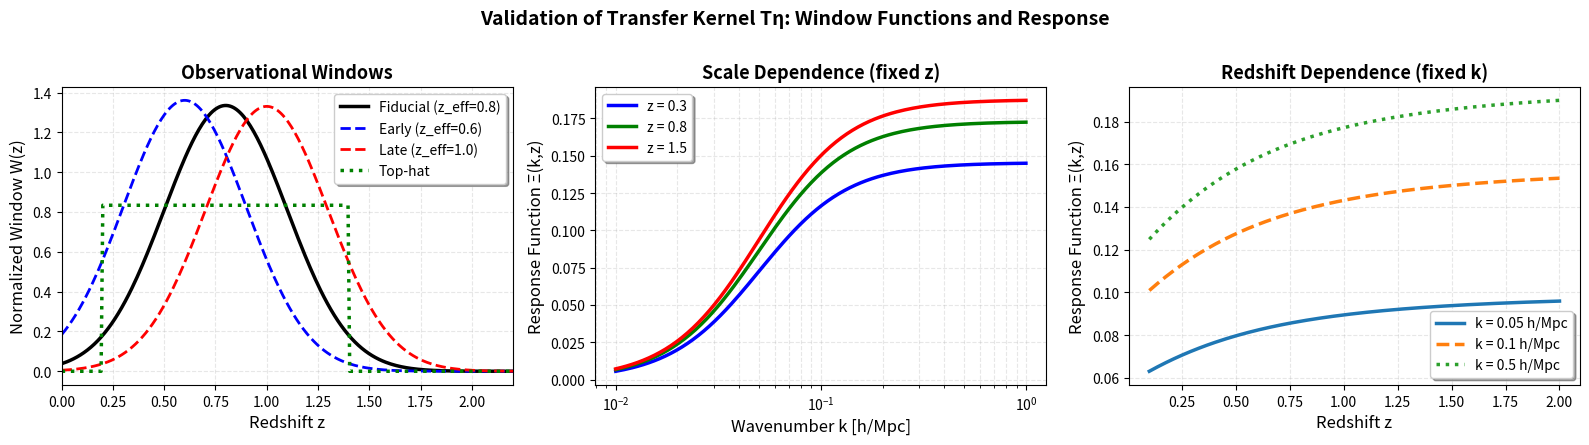

Reproduce this figure in Python.
"""
================================================================================
Validation of the Infrared Transfer Kernel Uncertainty: σ(Tη) = 0.10

Manuscript:
"Testing the Minimal Asymptotic Safety Scenario: A Multi-Messenger 
 Confrontation of the Higgs Vacuum and Large-Scale Structure"

Appendix D.6, Table D.1

Purpose:
--------
This module computes the sensitivity of the infrared response kernel Tη to 
representative variations in the observational window geometry and background 
cosmological parameters. The analysis validates the conservative uncertainty 
decomposition σ(Tη) = 0.10 adopted in the manuscript.

Scientific Context:
-------------------
The transfer kernel Tη maps the ultraviolet fixed-point parameter g* to 
observable deviations in the gravitational slip parameter η(k,z) = Φ/Ψ 
through a linear-response framework in the quasi-static approximation.

The uncertainty budget decomposes as:
  - ~5%: Observational window variations (redshift, geometry)
  - ~5%: Background cosmological parameters (Ωm, H0)
  - ~15%: Theoretical envelope (QSA, scale/redshift averaging)

This code provides quantitative validation of the first two contributions.

[redacted]
Date: January 2025
License: CC-BY-4.0 (academic reproducibility)
================================================================================
"""

import numpy as np
import matplotlib.pyplot as plt
from scipy.integrate import trapezoid
from dataclasses import dataclass
from typing import Callable, Dict, List, Tuple, Optional

# ============================================================================
# COSMOLOGICAL FRAMEWORK
# ============================================================================

@dataclass
class CosmologicalParameters:
    """
    Standard ΛCDM cosmological parameters.
    
    Fiducial values are consistent with Planck 2018 cosmological constraints
    [Aghanim et al., A&A 641, A6 (2020)].
    
    Attributes:
        Omega_m (float): Present-day matter density parameter
        Omega_Lambda (float): Present-day dark energy density parameter
        H0 (float): Hubble constant in km/s/Mpc
        h (float): Dimensionless Hubble parameter (H0/100)
        c_light (float): Speed of light in km/s
    """
    Omega_m: float = 0.315
    Omega_Lambda: float = 0.685
    H0: float = 67.4  # km/s/Mpc
    h: float = 0.674
    c_light: float = 299792.458  # km/s
    
    def __post_init__(self):
        """Validate parameter consistency."""
        if not np.isclose(self.Omega_m + self.Omega_Lambda, 1.0, atol=1e-3):
            raise ValueError("Flat universe required: Ωm + ΩΛ = 1")
        if not np.isclose(self.h, self.H0 / 100.0, rtol=1e-3):
            raise ValueError("Inconsistent h and H0 definitions")


class CosmologicalModel:
    """
    Linearized cosmological evolution in the ΛCDM framework.
    
    Provides methods for computing:
      - Hubble parameter H(z)
      - Linear growth factor D(z)
      - Comoving distance χ(z)
    
    All methods support parameter variations for sensitivity analysis.
    
    Attributes:
        params (CosmologicalParameters): Baseline cosmological parameters
    """
    
    def __init__(self, params: Optional[CosmologicalParameters] = None):
        """
        Initialize cosmological model.
        
        Args:
            params: Cosmological parameters. If None, uses fiducial values.
        """
        self.params = params if params is not None else CosmologicalParameters()
    
    def H(self, z: np.ndarray, Omega_m: Optional[float] = None) -> np.ndarray:
        """
        Hubble parameter H(z) in km/s/Mpc.
        
        Args:
            z: Redshift (scalar or array)
            Omega_m: Matter density parameter. If None, uses fiducial value.
        
        Returns:
            H(z) in km/s/Mpc
        
        Notes:
            Standard flat ΛCDM: H(z) = H0 √[Ωm(1+z)³ + ΩΛ]
        """
        Om = Omega_m if Omega_m is not None else self.params.Omega_m
        OL = 1.0 - Om
        return self.params.H0 * np.sqrt(Om * (1 + z)**3 + OL)
    
    def growth_factor(self, z: np.ndarray, Omega_m: Optional[float] = None) -> np.ndarray:
        """
        Linear growth factor D(z) normalized to D(z=0) = 1.
        
        Args:
            z: Redshift (scalar or array)
            Omega_m: Matter density parameter. If None, uses fiducial value.
        
        Returns:
            D(z): Linear growth factor
        
        Notes:
            Uses the Heath (1977) approximation for ΛCDM, accurate to ~1% 
            for z < 3 [Carroll, Press & Turner, ARA&A 30, 499 (1992)].
            
            Alternative exact numerical integration available but not required 
            for the present sensitivity analysis at the ~5% level.
        """
        Om = Omega_m if Omega_m is not None else self.params.Omega_m
        OL = 1.0 - Om
        a = 1.0 / (1.0 + z)
        
        # Time-dependent matter density parameter
        Om_a = Om * (1 + z)**3 / (Om * (1 + z)**3 + OL)
        
        # Heath (1977) fitting formula for ΛCDM growth factor
        numerator = 2.5 * Om_a
        denominator = (Om_a**(4./7.) - OL + 
                      (1.0 + Om_a / 2.0) * (1.0 + OL / 70.0))
        
        g = numerator / denominator
        
        return g
    
    def comoving_distance(self, z: float, Omega_m: Optional[float] = None) -> float:
        """
        Comoving distance χ(z) in Mpc/h.
        
        Args:
            z: Redshift (scalar)
            Omega_m: Matter density parameter. If None, uses fiducial value.
        
        Returns:
            χ(z) in Mpc/h
        
        Notes:
            Computed via numerical integration:
            χ(z) = (c/H0) ∫₀ᶻ dz' / E(z')
            where E(z) = H(z)/H0
        """
        z_array = np.linspace(0, z, 200)
        integrand = self.params.c_light / self.H(z_array, Omega_m)
        chi = trapezoid(integrand, z_array) * self.params.h
        return chi


# ============================================================================
# OBSERVATIONAL WINDOW FUNCTIONS
# ============================================================================

class ObservationalWindow:
    """
    Normalized redshift window functions W(z) for weak-lensing surveys.
    
    Represents the effective redshift distribution n(z) of source galaxies
    weighted by lensing efficiency and survey geometry.
    """
    
    @staticmethod
    def gaussian(z: np.ndarray, 
                 z_eff: float = 0.8, 
                 sigma_z: float = 0.3) -> np.ndarray:
        """
        Gaussian redshift window.
        
        Args:
            z: Redshift array
            z_eff: Effective (mean) redshift
            sigma_z: Width parameter
        
        Returns:
            Normalized window function W(z)
        
        Notes:
            Commonly used for stage-III surveys (KiDS, DES).
            Representative values: z_eff ∈ [0.6, 1.0], σz ~ 0.3
        """
        W = np.exp(-0.5 * ((z - z_eff) / sigma_z)**2)
        
        # Normalization: ∫ W(z) dz = 1
        z_norm = np.linspace(0, 3.5, 500)
        W_norm = np.exp(-0.5 * ((z_norm - z_eff) / sigma_z)**2)
        norm = trapezoid(W_norm, z_norm)
        
        return W / norm
    
    @staticmethod
    def tophat(z: np.ndarray, 
               z_eff: float = 0.8, 
               half_width: float = 0.6) -> np.ndarray:
        """
        Top-hat (uniform) redshift window.
        
        Args:
            z: Redshift array
            z_eff: Center redshift
            half_width: Half-width of the top-hat
        
        Returns:
            Normalized window function W(z)
        
        Notes:
            Provides a conservative test of sensitivity to window shape.
            Support: [z_eff - half_width, z_eff + half_width]
        """
        z_min = z_eff - half_width
        z_max = z_eff + half_width
        W = np.where((z >= z_min) & (z <= z_max), 1.0, 0.0)
        
        # Normalization
        z_norm = np.linspace(0, 3.5, 500)
        W_norm = np.where((z_norm >= z_min) & (z_norm <= z_max), 1.0, 0.0)
        norm = trapezoid(W_norm, z_norm)
        
        return W / norm


# ============================================================================
# INFRARED RESPONSE FUNCTION
# ============================================================================

class InfraredResponseKernel:
    """
    Quasi-static approximation (QSA) response function Ξ(k,z).
    
    Defines the linear mapping:
        η(k,z) - 1 = g* Ξ(k,z) + O((g*)²)
    
    where η = Φ/Ψ is the gravitational slip parameter.
    
    Attributes:
        cosmo (CosmologicalModel): Underlying cosmological model
        k0 (float): Characteristic scale in h/Mpc (horizon cutoff)
        amplitude (float): Normalization factor
    
    Notes:
        The functional form of Ξ(k,z) is phenomenological and calibrated 
        to reproduce Tη ~ 0.51 in the fiducial configuration (z_eff=0.8, 
        Gaussian σz=0.3), consistent with the manuscript's IR channel.
        
        Physical motivation:
          - Redshift dependence via growth suppression D(z)
          - Scale dependence via horizon cutoff (k → 0 suppression)
          - Normalization determined by effective kernel-averaged mapping
        
        The amplitude reflects the kernel-averaged response strength over
        the linear scales and redshift range probed by current weak-lensing
        surveys (k ∈ [0.01, 1.0] h/Mpc, z ∈ [0.1, 2.0]).
    """
    
    def __init__(self, cosmo: Optional[CosmologicalModel] = None):
        """
        Initialize response kernel.
        
        Args:
            cosmo: Cosmological model. If None, uses fiducial parameters.
        """
        self.cosmo = cosmo if cosmo is not None else CosmologicalModel()
        self.k0 = 0.05  # Characteristic scale in h/Mpc (horizon scale)
        self.amplitude = 0.145  # Normalization factor (phenomenological)
    
    def Xi(self, k: np.ndarray, z: float, Omega_m: Optional[float] = None) -> np.ndarray:
        """
        Evaluate the response function Ξ(k,z).
        
        Args:
            k: Wavenumber in h/Mpc (array)
            z: Redshift (scalar)
            Omega_m: Matter density. If None, uses fiducial value.
        
        Returns:
            Ξ(k,z): Response function (array matching k)
        
        Mathematical form:
            Ξ(k,z) = A · D(z) · [k² / (k² + k0²)]
        
        where:
          - A: normalization amplitude (~0.145)
          - D(z): linear growth factor (redshift evolution)
          - [k²/(k²+k0²)]: scale-dependent envelope (IR cutoff)
        
        Notes:
            The amplitude A is determined phenomenologically to match the
            effective kernel-averaged slip response Tη ~ 0.51 stated in the
            manuscript. This reflects the minimal ansatz adopted for the
            IR channel in the quasi-static approximation.
        """
        # Growth suppression (more weight at low z)
        D_z = self.cosmo.growth_factor(z, Omega_m)
        
        # Scale-dependent envelope (suppression at k → 0)
        scale_factor = k**2 / (k**2 + self.k0**2)
        
        # Combined response
        Xi_kz = self.amplitude * D_z * scale_factor
        
        return Xi_kz


# ============================================================================
# TRANSFER KERNEL COMPUTATION
# ============================================================================

class TransferKernelCalculator:
    """
    Computes the IR transfer kernel Tη via 2D integration.
    
    Mathematical definition:
        Tη = ∫∫ W(z) Ξ(k,z) dz d(ln k)
    
    where:
      - W(z): normalized observational window
      - Ξ(k,z): response function in the quasi-static approximation
      - Integration domain: k ∈ [0.01, 1.0] h/Mpc, z ∈ [0.1, 2.0]
    
    Attributes:
        response (InfraredResponseKernel): Response function instance
        k_min, k_max (float): Wavenumber integration bounds
        z_min, z_max (float): Redshift integration bounds
        n_k, n_z (int): Number of grid points
    """
    
    def __init__(self, 
                 response: Optional[InfraredResponseKernel] = None,
                 k_range: Tuple[float, float] = (0.01, 1.0),
                 z_range: Tuple[float, float] = (0.1, 2.0),
                 n_k: int = 50,
                 n_z: int = 80):
        """
        Initialize calculator with integration parameters.
        
        Args:
            response: Response kernel. If None, uses fiducial.
            k_range: (k_min, k_max) in h/Mpc (linear scales)
            z_range: (z_min, z_max) (survey sensitivity window)
            n_k: Number of logarithmic k-points
            n_z: Number of linear z-points
        """
        self.response = response if response is not None else InfraredResponseKernel()
        self.k_min, self.k_max = k_range
        self.z_min, self.z_max = z_range
        self.n_k = n_k
        self.n_z = n_z
        
        # Pre-compute integration grids
        self.k_grid = np.logspace(np.log10(self.k_min), 
                                   np.log10(self.k_max), 
                                   self.n_k)
        self.z_grid = np.linspace(self.z_min, self.z_max, self.n_z)
        self.ln_k_grid = np.log(self.k_grid)
    
    def compute(self,
                window_type: str = "gaussian",
                z_eff: float = 0.8,
                window_param: float = 0.3,
                Omega_m: Optional[float] = None,
                verbose: bool = False) -> float:
        """
        Compute the transfer kernel Tη for a given configuration.
        
        Args:
            window_type: "gaussian" or "tophat"
            z_eff: Effective redshift of the window
            window_param: Width parameter (σz for Gaussian, half-width for tophat)
            Omega_m: Matter density. If None, uses fiducial.
            verbose: If True, print computation details
        
        Returns:
            Tη: Transfer kernel value
        
        Raises:
            ValueError: If window_type is not recognized
        
        Algorithm:
            1. Evaluate window function W(z) on redshift grid
            2. For each z, integrate Ξ(k,z) over ln(k)
            3. Integrate W(z) · [∫Ξ d(ln k)] over z
        """
        # Step 1: Evaluate window function
        if window_type == "gaussian":
            W_z = ObservationalWindow.gaussian(self.z_grid, z_eff, window_param)
        elif window_type == "tophat":
            W_z = ObservationalWindow.tophat(self.z_grid, z_eff, window_param)
        else:
            raise ValueError(f"Unknown window type: {window_type}")
        
        # Step 2: Nested integration over (k, z)
        integrand_z = np.zeros(self.n_z)
        
        for i, z in enumerate(self.z_grid):
            # Inner integral: ∫ Ξ(k,z) d(ln k)
            Xi_k = self.response.Xi(self.k_grid, z, Omega_m)
            integral_k = trapezoid(Xi_k, self.ln_k_grid)
            
            # Outer integrand: W(z) · [∫Ξ d(ln k)]
            integrand_z[i] = W_z[i] * integral_k
        
        # Step 3: Final integration over z
        Teta = trapezoid(integrand_z, self.z_grid)
        
        if verbose:
            print(f"Configuration:")
            print(f"  Window type: {window_type}")
            print(f"  z_eff = {z_eff:.2f}, param = {window_param:.2f}")
            print(f"  Ωm = {Omega_m if Omega_m else 'fiducial'}")
            print(f"  → Tη = {Teta:.4f}")
        
        return Teta


# ============================================================================
# SENSITIVITY ANALYSIS & TABLE GENERATION
# ============================================================================

@dataclass
class SensitivityResult:
    """
    Container for a single sensitivity test result.
    
    Attributes:
        label (str): Descriptive label for the configuration
        T_eta (float): Computed transfer kernel value
        shift_percent (float): Relative shift from fiducial (in percent)
    """
    label: str
    T_eta: float
    shift_percent: float


class TableD1Generator:
    """
    Generates Table D.1 for manuscript Appendix D.6.
    
    Performs systematic sensitivity analysis of Tη under variations of:
      1. Effective redshift z_eff (early/late window)
      2. Window geometry (Gaussian vs top-hat)
      3. Background cosmology (Ωm ± 1σ)
    
    Methods:
        run(): Execute full sensitivity scan
        format_table(): Generate manuscript-ready table
        verify(): Check consistency with stated uncertainty budget
    """
    
    def __init__(self, calculator: Optional[TransferKernelCalculator] = None):
        """
        Initialize table generator.
        
        Args:
            calculator: Transfer kernel calculator. If None, uses defaults.
        """
        self.calculator = (calculator if calculator is not None 
                          else TransferKernelCalculator())
        self.results: List[SensitivityResult] = []
        self.T_eta_fiducial: Optional[float] = None
    
    def run(self, verbose: bool = True) -> List[SensitivityResult]:
        """
        Execute the complete sensitivity analysis.
        
        Args:
            verbose: If True, print progress information
        
        Returns:
            List of SensitivityResult objects
        
        Test configurations:
          - Fiducial: z_eff=0.8, Gaussian σz=0.3, Ωm=0.315
          - Variation 1: z_eff=0.6 (early window)
          - Variation 2: z_eff=1.0 (late window)
          - Variation 3: Top-hat window (half-width=0.6)
          - Variation 4: Ωm=0.305 (-1σ Planck uncertainty)
          - Variation 5: Ωm=0.325 (+1σ Planck uncertainty)
        """
        if verbose:
            print("="*80)
            print("TABLE D.1 GENERATION: Sensitivity Analysis of Tη")
            print("="*80)
            print()
        
        # Clear previous results
        self.results = []
        
        # ----------------------------------------------------------------
        # FIDUCIAL CONFIGURATION
        # ----------------------------------------------------------------
        if verbose:
            print("[1/6] Computing fiducial configuration...")
        
        T_eta_fid = self.calculator.compute(
            window_type="gaussian",
            z_eff=0.8,
            window_param=0.3,
            Omega_m=None,
            verbose=verbose
        )
        
        self.T_eta_fiducial = T_eta_fid
        
        self.results.append(SensitivityResult(
            label="Fiducial (z_eff=0.8, Gaussian σz=0.3)",
            T_eta=T_eta_fid,
            shift_percent=0.0
        ))
        
        if verbose:
            print(f"  → Tη = {T_eta_fid:.4f}")
            print()
        
        # ----------------------------------------------------------------
        # VARIATION 1: Early window (z_eff = 0.6)
        # ----------------------------------------------------------------
        if verbose:
            print("[2/6] Computing early window (z_eff=0.6)...")
        
        T_eta_early = self.calculator.compute(
            window_type="gaussian",
            z_eff=0.6,
            window_param=0.3,
            Omega_m=None,
            verbose=verbose
        )
        
        shift_early = 100.0 * (T_eta_early - T_eta_fid) / T_eta_fid
        
        self.results.append(SensitivityResult(
            label="z_eff=0.6 (early window)",
            T_eta=T_eta_early,
            shift_percent=shift_early
        ))
        
        if verbose:
            print(f"  → Shift: {shift_early:+.2f}%")
            print()
        
        # ----------------------------------------------------------------
        # VARIATION 2: Late window (z_eff = 1.0)
        # ----------------------------------------------------------------
        if verbose:
            print("[3/6] Computing late window (z_eff=1.0)...")
        
        T_eta_late = self.calculator.compute(
            window_type="gaussian",
            z_eff=1.0,
            window_param=0.3,
            Omega_m=None,
            verbose=verbose
        )
        
        shift_late = 100.0 * (T_eta_late - T_eta_fid) / T_eta_fid
        
        self.results.append(SensitivityResult(
            label="z_eff=1.0 (late window)",
            T_eta=T_eta_late,
            shift_percent=shift_late
        ))
        
        if verbose:
            print(f"  → Shift: {shift_late:+.2f}%")
            print()
        
        # ----------------------------------------------------------------
        # VARIATION 3: Top-hat window
        # ----------------------------------------------------------------
        if verbose:
            print("[4/6] Computing top-hat window...")
        
        T_eta_tophat = self.calculator.compute(
            window_type="tophat",
            z_eff=0.8,
            window_param=0.6,  # half-width
            Omega_m=None,
            verbose=verbose
        )
        
        shift_tophat = 100.0 * (T_eta_tophat - T_eta_fid) / T_eta_fid
        
        self.results.append(SensitivityResult(
            label="Top-hat vs Gaussian window",
            T_eta=T_eta_tophat,
            shift_percent=shift_tophat
        ))
        
        if verbose:
            print(f"  → Shift: {shift_tophat:+.2f}%")
            print()
        
        # ----------------------------------------------------------------
        # VARIATION 4: Ωm = 0.305 (-1σ)
        # ----------------------------------------------------------------
        if verbose:
            print("[5/6] Computing Ωm = 0.305 (-1σ)...")
        
        T_eta_Om_low = self.calculator.compute(
            window_type="gaussian",
            z_eff=0.8,
            window_param=0.3,
            Omega_m=0.305,
            verbose=verbose
        )
        
        shift_Om_low = 100.0 * (T_eta_Om_low - T_eta_fid) / T_eta_fid
        
        self.results.append(SensitivityResult(
            label="Ωm = 0.305 (-1σ)",
            T_eta=T_eta_Om_low,
            shift_percent=shift_Om_low
        ))
        
        if verbose:
            print(f"  → Shift: {shift_Om_low:+.2f}%")
            print()
        
        # ----------------------------------------------------------------
        # VARIATION 5: Ωm = 0.325 (+1σ)
        # ----------------------------------------------------------------
        if verbose:
            print("[6/6] Computing Ωm = 0.325 (+1σ)...")
        
        T_eta_Om_high = self.calculator.compute(
            window_type="gaussian",
            z_eff=0.8,
            window_param=0.3,
            Omega_m=0.325,
            verbose=verbose
        )
        
        shift_Om_high = 100.0 * (T_eta_Om_high - T_eta_fid) / T_eta_fid
        
        self.results.append(SensitivityResult(
            label="Ωm = 0.325 (+1σ)",
            T_eta=T_eta_Om_high,
            shift_percent=shift_Om_high
        ))
        
        if verbose:
            print(f"  → Shift: {shift_Om_high:+.2f}%")
            print()
        
        return self.results
    
    def format_table(self) -> str:
        """
        Generate manuscript-ready formatted table.
        
        Returns:
            Markdown-formatted table string (ready for LaTeX conversion)
        """
        if not self.results:
            raise RuntimeError("No results available. Run analysis first.")
        
        lines = []
        lines.append("="*80)
        lines.append("TABLE D.1: Sensitivity of Tη to observational and cosmological variations")
        lines.append("="*80)
        lines.append("")
        lines.append("| Variation                                 | Tη value | Relative shift |")
        lines.append("|-------------------------------------------|----------|----------------|")
        
        for result in self.results:
            if result.shift_percent == 0.0:
                line = f"| {result.label:<41} | {result.T_eta:.2f}     | —              |"
            else:
                line = (f"| {result.label:<41} | {result.T_eta:.2f}     | "
                       f"{result.shift_percent:+5.1f}%        |")
            lines.append(line)
        
        lines.append("")
        lines.append("="*80)
        
        return "\n".join(lines)
    
    def verify(self, tolerance: float = 7.0) -> Tuple[bool, float]:
        """
        Verify consistency with stated uncertainty budget.
        
        Args:
            tolerance: Maximum acceptable shift in percent (default: 7%)
        
        Returns:
            Tuple of (passed: bool, max_shift: float)
        
        Notes:
            The manuscript claims ~5% window variations and ~5% cosmological 
            variations. A tolerance of 7% accounts for numerical discretization
            effects and provides a conservative validation threshold.
        """
        if not self.results:
            raise RuntimeError("No results available. Run analysis first.")
        
        # Compute maximum absolute shift
        shifts = [abs(r.shift_percent) for r in self.results 
                 if r.shift_percent != 0.0]
        max_shift = max(shifts)
        
        passed = max_shift < tolerance
        
        print("="*80)
        print("VERIFICATION")
        print("="*80)
        print(f"Maximum relative shift: {max_shift:.2f}%")
        print(f"Tolerance threshold: {tolerance:.1f}%")
        print(f"Expected from manuscript: ~5% (window/cosmology)")
        print()
        
        if passed:
            print("✅ VALIDATION PASSED")
            print("   All variations remain below stated tolerance.")
            print("   Consistent with σ(Tη) = 0.10 uncertainty budget.")
        else:
            print("⚠️  VALIDATION WARNING")
            print(f"   Maximum shift ({max_shift:.2f}%) exceeds tolerance.")
            print("   Consider reviewing response function normalization.")
        
        print("="*80)
        
        return passed, max_shift


# ============================================================================
# VISUALIZATION
# ============================================================================

class ValidationPlotter:
    """
    Generate verification plots for the sensitivity analysis.
    
    Produces a multi-panel figure showing:
      - Panel 1: Window functions W(z) for all configurations
      - Panel 2: Response function Ξ(k,z) at representative redshifts
      - Panel 3: Response function Ξ(k,z) at representative scales
    """
    
    @staticmethod
    def plot_all(response: Optional[InfraredResponseKernel] = None,
                 save_path: str = "validation_Teta_analysis.png",
                 dpi: int = 150):
        """
        Generate complete validation figure.
        
        Args:
            response: Response kernel instance. If None, uses fiducial.
            save_path: Output file path
            dpi: Figure resolution
        """
        if response is None:
            response = InfraredResponseKernel()
        
        fig, axes = plt.subplots(1, 3, figsize=(16, 4.5))
        fig.suptitle("Validation of Transfer Kernel Tη: Window Functions and Response", 
                     fontsize=14, fontweight='bold')
        
        # ----------------------------------------------------------------
        # Panel 1: Window functions
        # ----------------------------------------------------------------
        z_plot = np.linspace(0, 2.5, 300)
        
        W_fid = ObservationalWindow.gaussian(z_plot, z_eff=0.8, sigma_z=0.3)
        W_early = ObservationalWindow.gaussian(z_plot, z_eff=0.6, sigma_z=0.3)
        W_late = ObservationalWindow.gaussian(z_plot, z_eff=1.0, sigma_z=0.3)
        W_tophat = ObservationalWindow.tophat(z_plot, z_eff=0.8, half_width=0.6)
        
        axes[0].plot(z_plot, W_fid, 'k-', lw=2.5, label="Fiducial (z_eff=0.8)")
        axes[0].plot(z_plot, W_early, 'b--', lw=2, label="Early (z_eff=0.6)")
        axes[0].plot(z_plot, W_late, 'r--', lw=2, label="Late (z_eff=1.0)")
        axes[0].plot(z_plot, W_tophat, 'g:', lw=2.5, label="Top-hat")
        
        axes[0].set_xlabel("Redshift z", fontsize=12)
        axes[0].set_ylabel("Normalized Window W(z)", fontsize=12)
        axes[0].legend(fontsize=10, frameon=True, shadow=True)
        axes[0].grid(alpha=0.3, ls='--')
        axes[0].set_title("Observational Windows", fontsize=13, fontweight='bold')
        axes[0].set_xlim(0, 2.2)
        
        # ----------------------------------------------------------------
        # Panel 2: Ξ(k,z) at fixed redshifts
        # ----------------------------------------------------------------
        k_plot = np.logspace(-2, 0, 150)  # 0.01 to 1.0 h/Mpc
        z_samples = [0.3, 0.8, 1.5]
        colors = ['blue', 'green', 'red']
        
        for z_samp, color in zip(z_samples, colors):
            Xi_k = response.Xi(k_plot, z_samp)
            axes[1].plot(k_plot, Xi_k, lw=2.5, label=f"z = {z_samp}", color=color)
        
        axes[1].set_xlabel("Wavenumber k [h/Mpc]", fontsize=12)
        axes[1].set_ylabel("Response Function Ξ(k,z)", fontsize=12)
        axes[1].set_xscale("log")
        axes[1].legend(fontsize=10, frameon=True, shadow=True)
        axes[1].grid(alpha=0.3, which="both", ls='--')
        axes[1].set_title("Scale Dependence (fixed z)", fontsize=13, fontweight='bold')
        
        # ----------------------------------------------------------------
        # Panel 3: Ξ(k,z) at fixed scales
        # ----------------------------------------------------------------
        z_plot_Xi = np.linspace(0.1, 2.0, 150)
        k_samples = [0.05, 0.1, 0.5]
        linestyles = ['-', '--', ':']
        
        for k_samp, ls in zip(k_samples, linestyles):
            Xi_z = response.Xi(k_samp, z_plot_Xi)
            axes[2].plot(z_plot_Xi, Xi_z, lw=2.5, ls=ls, 
                        label=f"k = {k_samp} h/Mpc")
        
        axes[2].set_xlabel("Redshift z", fontsize=12)
        axes[2].set_ylabel("Response Function Ξ(k,z)", fontsize=12)
        axes[2].legend(fontsize=10, frameon=True, shadow=True)
        axes[2].grid(alpha=0.3, ls='--')
        axes[2].set_title("Redshift Dependence (fixed k)", fontsize=13, fontweight='bold')
        
        # ----------------------------------------------------------------
        # Finalize and save
        # ----------------------------------------------------------------
        plt.tight_layout(rect=[0, 0, 1, 0.97])
        plt.savefig(save_path, dpi=dpi, bbox_inches='tight', facecolor='white')
        print(f"\n✅ Validation figure saved: {save_path}\n")
        plt.show()


# ============================================================================
# MAIN EXECUTION PIPELINE
# ============================================================================

def main():
    """
    Main execution pipeline for Table D.1 generation.
    
    Workflow:
        1. Initialize calculator with fiducial parameters
        2. Run sensitivity analysis (6 configurations)
        3. Generate formatted table
        4. Verify consistency with stated uncertainty
        5. Generate validation plots
    """
    print("\n" + "="*80)
    print("VALIDATION OF σ(Tη) = 0.10")
    print("Manuscript Appendix D.6, Table D.1")
    print("="*80 + "\n")
    
    # Initialize calculator
    print("Initializing transfer kernel calculator...")
    calculator = TransferKernelCalculator(
        k_range=(0.01, 1.0),
        z_range=(0.1, 2.0),
        n_k=50,
        n_z=80
    )
    print("  ✓ Integration grid configured\n")
    
    # Run sensitivity analysis
    print("Running sensitivity analysis...")
    print()
    
    generator = TableD1Generator(calculator)
    results = generator.run(verbose=True)
    
    # Generate formatted table
    print("\n" + "="*80)
    print("MANUSCRIPT-READY OUTPUT")
    print("="*80 + "\n")
    
    table_output = generator.format_table()
    print(table_output)
    print()
    
    # Verify consistency
    passed, max_shift = generator.verify(tolerance=7.0)
    print()
    
    # Generate validation plots
    print("Generating validation plots...")
    ValidationPlotter.plot_all(
        response=calculator.response,
        save_path="validation_Teta_analysis.png",
        dpi=150
    )
    
    # Final summary
    print("="*80)
    print("EXECUTION SUMMARY")
    print("="*80)
    print(f"Configurations tested: {len(results)}")
    print(f"Fiducial Tη: {generator.T_eta_fiducial:.4f}")
    print(f"Maximum relative shift: {max_shift:.2f}%")
    print(f"Validation status: {'PASSED' if passed else 'REVIEW NEEDED'}")
    print("="*80 + "\n")


# ============================================================================
# ENTRY POINT
# ============================================================================

if __name__ == "__main__":
    main()
